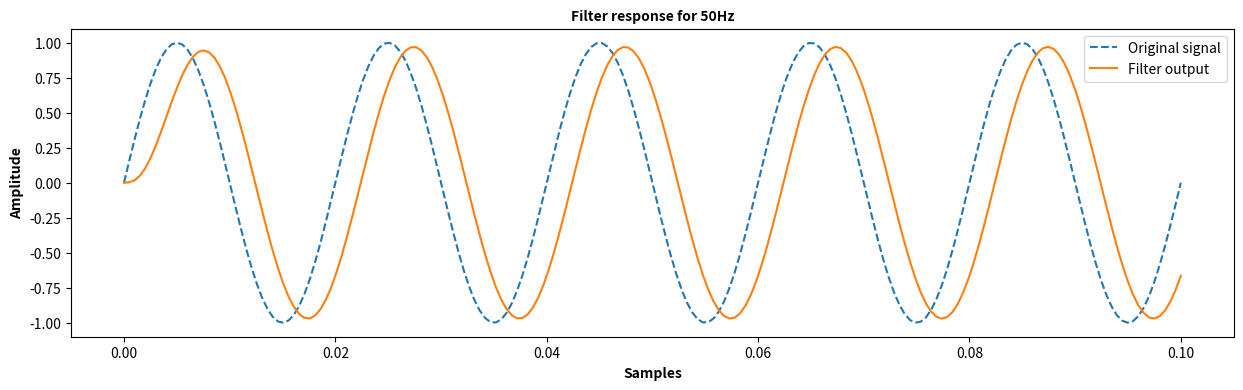
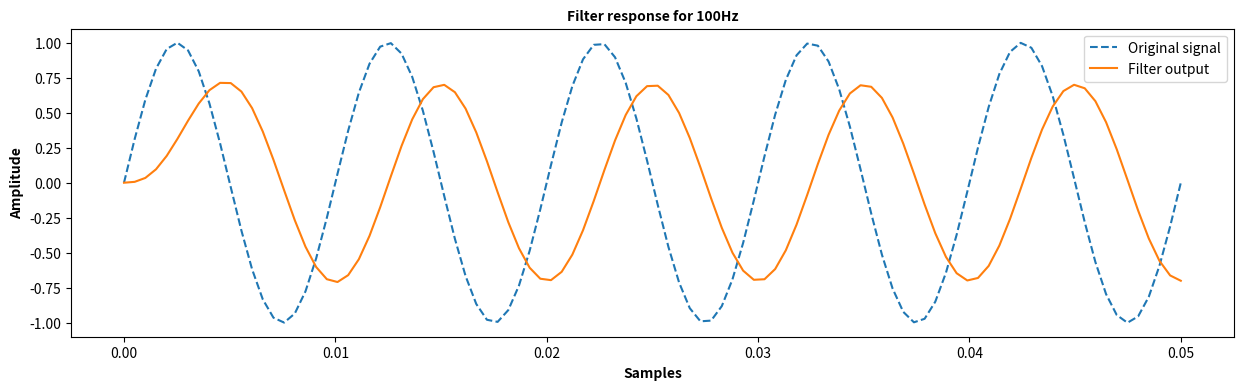
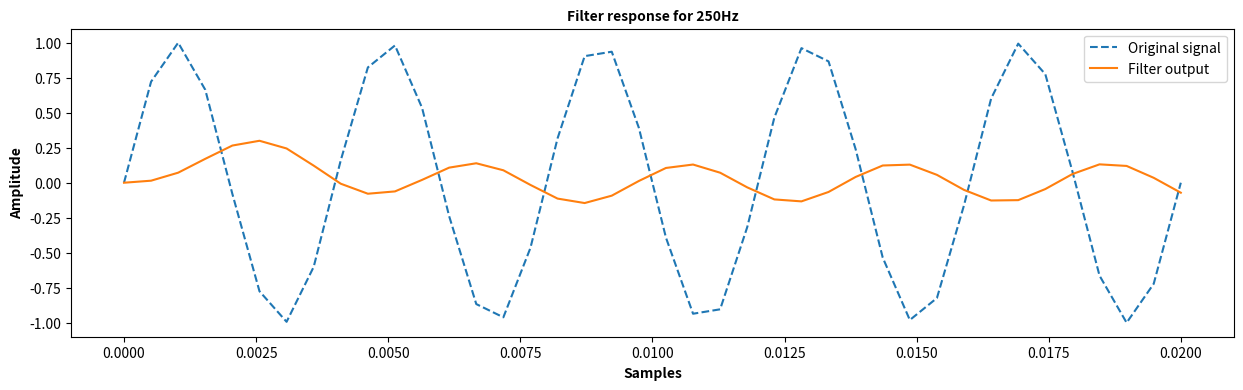

The script that saved these images, in order:
from matplotlib import pyplot as plt
import numpy as np

'''Filter coefficients'''
a0 = .0251
a1 = .0502
a2 = .0251
b0 = 1.2491
b1 = 1.9498
b2 = -.8011

# Normalise coefficients
a0 /= b0
a1 /= b0
a2 /= b0
b1 /= b0
b2 /= b0


fs = 2000
freqs = [50, 100, 250]
number_of_cycles = 5
span_in_seconds = [number_of_cycles * 1/i for i in freqs]
number_of_samples = [int(number_of_cycles * fs/i) for i in freqs]

setFontDict = {'fontsize': 10,
               'fontweight': "bold"}

for i, f in enumerate(freqs):
    n = np.linspace(0, span_in_seconds[i], number_of_samples[i])
    x = np.sin(2*np.pi*f*n)
    y = []
    for i in range(len(x)):
        if i >= 2:
            y.append((a0*x[i] + a1*x[i-1] + a2*x[i-2]
                      + b1*y[i-1] + b2*y[i-2]))
        elif i == 1:
            y.append((a0*x[i] + a1*x[i-1] + b1*y[i-1]))

        else:
            y.append(a0*x[i])

    plt.figure(figsize=(15, 4))
    plt.title(f"Filter response for {f}Hz", fontdict=setFontDict)
    plt.ylabel("Amplitude", fontdict=setFontDict)
    plt.xlabel("Samples", fontdict=setFontDict)
    plt.plot(n, x, linestyle="dashed", label="Original signal")
    plt.plot(n, y, label="Filter output")
    plt.legend()
    plt.show()
